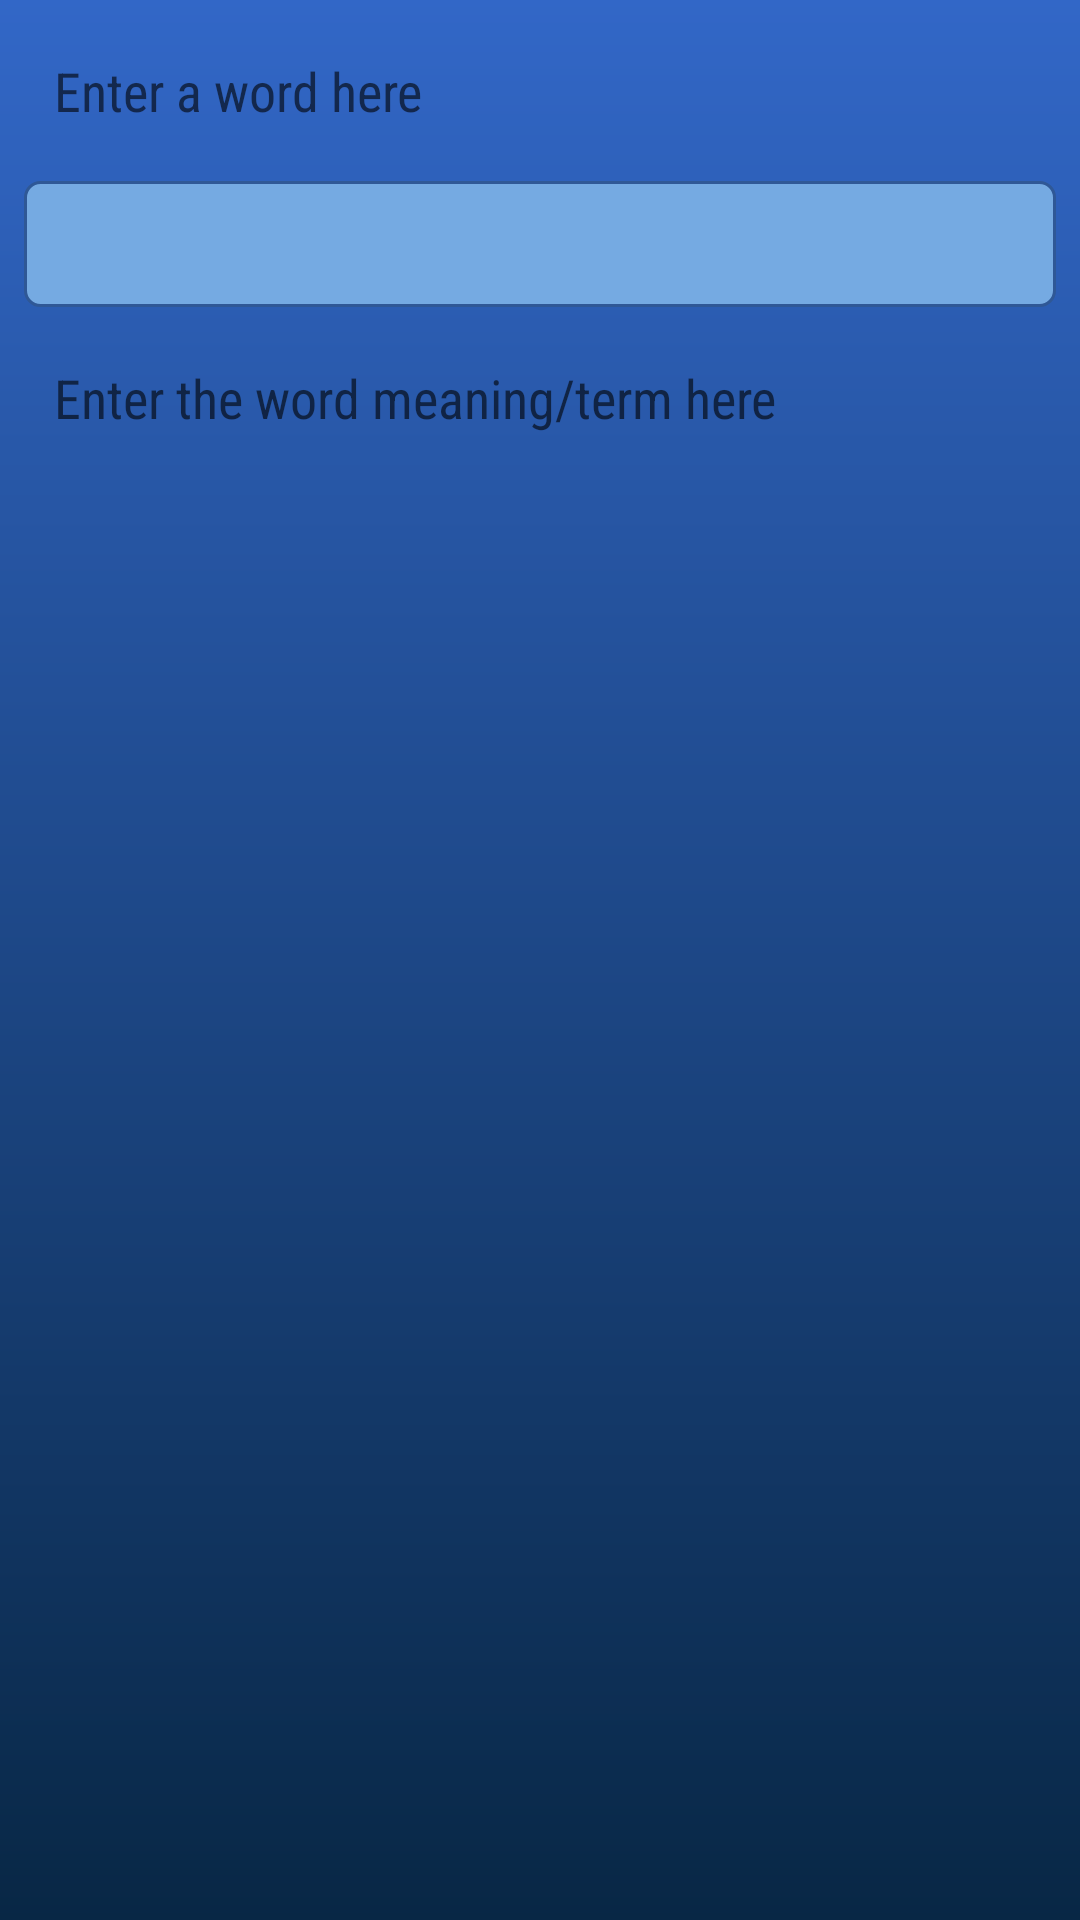

Android layout source for this screen:
<!-- AndroidManifest.xml: application theme AppTheme -->
<!-- res/layout/activity_add_word.xml -->
<?xml version="1.0" encoding="utf-8"?>
<android.support.constraint.ConstraintLayout xmlns:android="http://schemas.android.com/apk/res/android"
    xmlns:app="http://schemas.android.com/apk/res-auto"
    xmlns:tools="http://schemas.android.com/tools"
    android:layout_width="match_parent"
    android:layout_height="match_parent"
    tools:context="com.example.kaloi.wotd.AddWord"
    android:background="@drawable/splash_bg">

    <EditText
        android:fontFamily="sans-serif-condensed"
        android:id="@+id/txt_word"
        android:layout_width="0dp"
        android:layout_height="wrap_content"
        android:layout_marginEnd="8dp"
        android:layout_marginStart="8dp"
        android:layout_marginTop="8dp"
        android:ems="10"
        android:hint="Enter a word here"
        android:inputType="textPersonName"
        app:layout_constraintEnd_toEndOf="parent"
        app:layout_constraintStart_toStartOf="parent"
        app:layout_constraintTop_toTopOf="parent" />

    <Spinner
        android:id="@+id/spnr_pos"
        android:layout_width="0dp"
        android:layout_height="wrap_content"
        android:layout_marginEnd="8dp"
        android:layout_marginStart="8dp"
        android:layout_marginTop="8dp"
        android:background="@drawable/spinner_bg"
        android:minHeight="42dp"
        android:popupBackground="@drawable/actv_dropdown_bg"
        android:popupTheme="@style/AlertDialog.AppCompat.Light"
        android:spinnerMode="dropdown"
        app:layout_constraintEnd_toEndOf="parent"
        app:layout_constraintStart_toStartOf="parent"
        app:layout_constraintTop_toBottomOf="@+id/txt_word" />

    <EditText
        android:fontFamily="sans-serif-condensed"
        android:id="@+id/txt_def"
        android:layout_width="0dp"
        android:layout_height="0dp"
        android:layout_marginBottom="8dp"
        android:layout_marginEnd="8dp"
        android:layout_marginStart="8dp"
        android:layout_marginTop="8dp"
        android:ems="10"
        android:gravity="start"
        android:hint="Enter the word meaning/term here"
        android:inputType="textMultiLine"
        app:layout_constraintBottom_toBottomOf="parent"
        app:layout_constraintEnd_toEndOf="parent"
        app:layout_constraintStart_toStartOf="parent"
        app:layout_constraintTop_toBottomOf="@+id/spnr_pos"
        android:backgroundTint="#fff"/>
</android.support.constraint.ConstraintLayout>
<!-- resources referenced by this layout -->
<resources>
  <!-- drawable actv_dropdown_bg (drawable) -->
  <?xml version="1.0" encoding="utf-8"?>
  <shape xmlns:android="http://schemas.android.com/apk/res/android"
      android:thickness="0dp"
      android:shape="rectangle">
      
      <corners android:radius="20dp" />
      <gradient
          android:startColor="#b2b761"
          android:endColor="#f5efc8"
          android:type="linear"
          android:angle="270"/>
  </shape>
  <!-- drawable spinner_bg (drawable) -->
  <?xml version="1.0" encoding="utf-8"?>
  <shape xmlns:android="http://schemas.android.com/apk/res/android"
      android:thickness="0dp"
      android:shape="rectangle">
      <corners android:radius="5dp" />
      <stroke android:color="#2f5896"
          android:width="1dp"/>
      <solid android:color="#75aae2" />
  
  </shape>
  <!-- drawable splash_bg (drawable) -->
  <?xml version="1.0" encoding="utf-8"?>
  <shape xmlns:android="http://schemas.android.com/apk/res/android"
      android:thickness="0dp"
      android:shape="rectangle">
      
          
      
      <gradient
          android:startColor="#3267c7"
          android:endColor="#082745"
          android:type="linear"
          android:angle="270"/>
  </shape>
  <style name="AppTheme" parent="Theme.AppCompat.Light.DarkActionBar">
          
          <item name="colorPrimary">@color/colorPrimary</item>
          <item name="colorPrimaryDark">@color/colorPrimaryDark</item>
          <item name="colorAccent">@color/colorAccent</item>
          <item name="buttonStyle">@style/CustomButton</item>
          <item name="editTextStyle">@style/CustomEditText</item>
          <item name="autoCompleteTextViewStyle">@style/CustomEditText</item>
      </style>
  <color name="colorPrimary">#0c5186</color>
  <color name="colorPrimaryDark">#000000</color>
  <color name="colorAccent">#91bde9</color>
  <style name="CustomButton" parent="android:Widget.Button">
          <item name="android:background">@drawable/button_style</item>
          <item name="android:textColor">#ffffff</item>
          <item name="android:animateOnClick">true</item>
      </style>
  <style name="CustomEditText" parent="android:Widget.EditText">
          <item name="android:background">@drawable/edittext_style</item>
          <item name="android:padding">10dp</item>
      </style>
  <!-- drawable button_style (drawable) -->
  <?xml version="1.0" encoding="utf-8"?>
  <shape xmlns:android="http://schemas.android.com/apk/res/android"
      android:thickness="0dp"
      android:shape="rectangle">
      
          
      <corners android:radius="10dp" />
      <gradient
          android:startColor="#3267c7"
          android:endColor="#205a91"
          android:type="linear"
          android:angle="270"/>
  </shape>
</resources>
